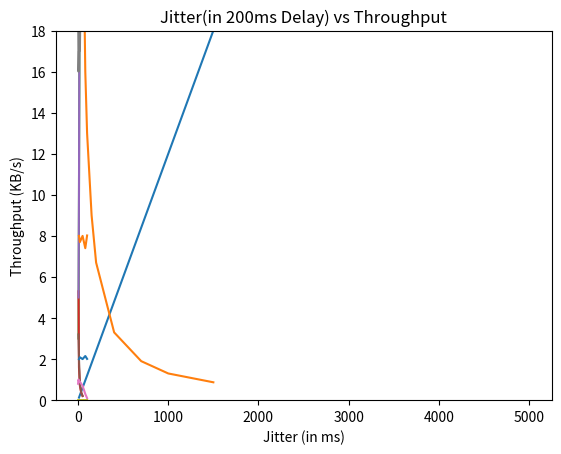

This chart was generated by the following Python code:
#!/usr/bin/env python

import matplotlib.pyplot as plt

print("Using file size: 16.2KB")

# Delay vs Time taken
# time for 0 delay = 0.003 s
delay   = [10, 20, 50, 80, 100, 150, 200, 400, 700, 1000, 1500, 2000, 3000, 5000]
time    = [0.125, 0.244, 0.605, 0.963, 1.2, 1.8, 2.4, 4.8, 8.4, 12, 18, 20, 30, 40]
plt.title("Delay vs Time")
plt.ylabel("Time taken (in sec)")
plt.xlabel("Delay (in ms)")
plt.plot(delay,time)
# plt.legend()
# plt.grid(True)
plt.show()

# Delay vs Throughput
# throughput for 0 delay = 6161 KB/s
delay       = [10, 20, 50, 80, 100, 150, 200, 400, 700, 1000, 1500]#, 2000, 5000]
throughput  = [128, 66, 26, 16, 13, 9, 6.7, 3.3, 1.9, 1.3, 0.87,]# 0.80, 0.4]
plt.title("Delay vs Throughput")
plt.ylabel("Throughput (KB/s)")
plt.xlabel("Delay (in ms)")
plt.plot(delay,throughput)
plt.show()

# Loss % vs Time taken
# time for 0 loss = 0.002 s
loss = [5, 10, 20, 35, 50]#, 80, 100]
time = [3, 10, 23, 45, 70]
plt.title("Loss % vs Time")
plt.ylabel("Time taken (in sec)")
plt.xlabel("Loss %")
plt.plot(loss,time)
plt.show()

# Loss % vs Throughput
# throughput for 0 loss = 7990 KB/s
loss = [5, 10, 20, 35, 50]#, 80, 100]
throughput = [5.3, 1.6, 0.7, 0.37, 0.2]
plt.title("Loss % vs Throughput")
plt.ylabel("Throughput (KB/s)")
plt.xlabel("Loss %")
plt.plot(loss, throughput)
plt.show()

# Corruption % vs Time taken
# time for 0 corrupt = 0.002
corrupt = [5, 10, 20, 35, 50]#, 80, 100]
time = [5, 10, 28, 40, 75]
plt.title("Corrupt % vs Time")
plt.ylabel("time (in sec)")
plt.xlabel("Corrupt %")
plt.plot(corrupt, time)
plt.show()

# Corruption % vs Throughput
# throughput for 0 corrupt = 8127 KB/s
corrupt = [5, 10, 20, 35, 50]#, 80, 100]
throughput = [3.2, 2, 0.8, 0.36, 0.21]
plt.title("Corrupt % vs Throughput")
plt.ylabel("Throughput (KB/s)")
plt.xlabel("Corrupt %")
plt.plot(corrupt, throughput)
plt.show()

# Packet Reorder vs Time taken
reorder = [0, 5, 10, 20, 35, 50, 80, 100]
time = [0.8, 1.004, 0.903, 0.902, 0.8, 0.7, 0.3, 0.1]
plt.title("Reorder(in 100ms delay) % vs Time")
plt.ylabel("Time taken (in sec)")
plt.xlabel("Reorder %")
plt.plot(reorder, time)
plt.show()

# Packet Reorder vs Throughput
reorder = [0, 5, 10, 20, 35, 50, 80, 100]
throughput = [20, 16, 17, 17, 22, 72, 78, 158]
plt.title("Reorder(in 100ms delay) % vs Throughput")
plt.ylabel("Throughput (in KB/s)")
plt.xlabel("Reorder %")
plt.plot(reorder, throughput)
plt.show()

# Packet Duplication vs Time
# time for 0 duplication = 0.0021
duplication = [0, 5, 10, 20, 35, 50, 80, 100]
time = [0.0015, 0.0022, 0.0018, 0.002, 0.0023, 0.0021, 0.0027, 0.0026]
plt.title("Duplication % vs Time")
plt.ylabel("Time taken (in sec)")
plt.xlabel("Duplication %")
plt.ylim(0, 0.01)
plt.plot(duplication, time)
plt.show()

# Packet Duplication vs Throughput
# throughput for 0% duplication = 10225 KB/s
duplication = [0, 5, 10, 20, 35, 50, 80, 100]
throughput = [8225, 7222, 7327, 8017, 6805, 7628, 6443, 6069]
plt.title("Duplication % vs Throughput")
plt.ylabel("Throughput (KB/s)")
plt.xlabel("Duplication %")
plt.ylim(2000, 12000)
plt.plot(duplication, throughput)
plt.show()

# Jitter vs Time taken
jitter   = [10, 20, 50, 80, 100]
time    = [2, 2.09, 2, 2.15, 2.01]
plt.title("Jitter(in 200ms Delay) vs Time")
plt.ylabel("Time taken (in sec)")
plt.xlabel("jitter (in ms)")
plt.ylim(0, 4)
plt.plot(jitter,time)
plt.show()

# Jitter vs Throughput
jitter       = [10, 20, 50, 80, 100]
throughput  = [8, 7.7, 8, 7.4, 8.02]
plt.title("Jitter(in 200ms Delay) vs Throughput")
plt.ylabel("Throughput (KB/s)")
plt.xlabel("Jitter (in ms)")
plt.ylim(0, 18)
plt.plot(jitter,throughput)
plt.show()